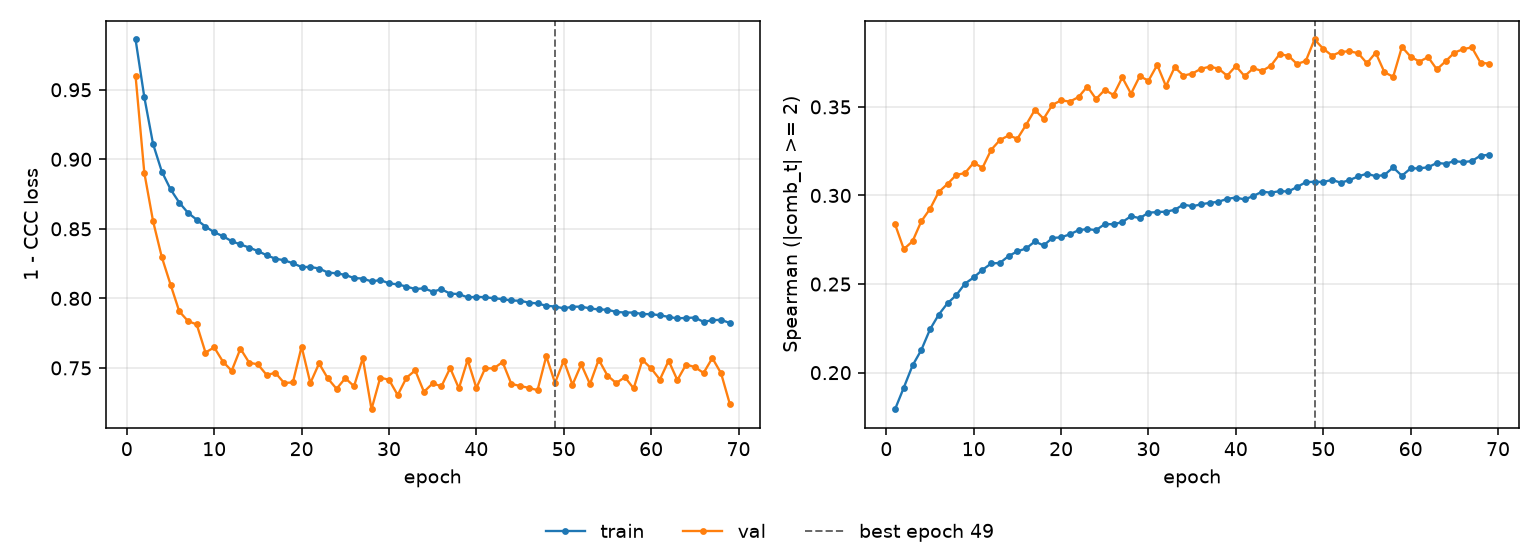

Source data for this figure (header and first rows):
epoch, tr_loss, vl_loss, tr_sp, vl_sp, is_best
1, 0.9862, 0.9599, 0.1794, 0.2837, False
2, 0.9447, 0.8903, 0.1916, 0.2697, False
3, 0.9111, 0.8556, 0.204, 0.2741, False
4, 0.8912, 0.8297, 0.2128, 0.2854, False
5, 0.8785, 0.81, 0.2244, 0.2924, False
6, 0.8689, 0.7907, 0.2328, 0.302, False
7, 0.8615, 0.7837, 0.2392, 0.3065, False
8, 0.8566, 0.7812, 0.2437, 0.3116, False
9, 0.8516, 0.7611, 0.2502, 0.3127, False
10, 0.8475, 0.7648, 0.2537, 0.3185, False
11, 0.8447, 0.7545, 0.258, 0.3156, False
12, 0.8411, 0.7479, 0.2616, 0.3258, False
13, 0.8388, 0.7638, 0.2619, 0.3313, False
14, 0.8365, 0.7538, 0.2658, 0.3339, False
15, 0.834, 0.7525, 0.2685, 0.3321, False
16, 0.831, 0.7449, 0.2701, 0.3399, False
17, 0.8285, 0.7465, 0.2741, 0.3483, False
18, 0.8274, 0.7392, 0.2718, 0.3433, False
19, 0.8253, 0.7396, 0.276, 0.3511, False
20, 0.8225, 0.7653, 0.2764, 0.3537, False
21, 0.8226, 0.7391, 0.2781, 0.353, False
22, 0.8215, 0.7532, 0.2804, 0.3556, False
23, 0.8186, 0.7424, 0.2811, 0.3615, False
24, 0.818, 0.7349, 0.2804, 0.3545, False
25, 0.8169, 0.7426, 0.2839, 0.3596, False
26, 0.8146, 0.7368, 0.2838, 0.3567, False
27, 0.8143, 0.7571, 0.285, 0.3666, False
28, 0.8122, 0.7203, 0.2883, 0.3574, False
29, 0.8132, 0.743, 0.2872, 0.3673, False
30, 0.8108, 0.7415, 0.2903, 0.3648, False
31, 0.81, 0.7305, 0.2906, 0.3737, False
32, 0.8085, 0.7429, 0.2909, 0.3617, False
33, 0.8067, 0.7482, 0.2919, 0.3724, False
34, 0.8072, 0.7328, 0.2949, 0.3677, False
35, 0.8048, 0.7389, 0.2939, 0.3688, False
36, 0.8066, 0.7368, 0.295, 0.3715, False
37, 0.8034, 0.7499, 0.2958, 0.3727, False
38, 0.8031, 0.7353, 0.2964, 0.3716, False
39, 0.8007, 0.7558, 0.2981, 0.3676, False
40, 0.8011, 0.7355, 0.2988, 0.3731, False
41, 0.8008, 0.7497, 0.2977, 0.3673, False
42, 0.8001, 0.7497, 0.2997, 0.3718, False
43, 0.7995, 0.7542, 0.3021, 0.3703, False
44, 0.7985, 0.7385, 0.3016, 0.3732, False
45, 0.7983, 0.737, 0.3024, 0.3797, False
46, 0.7969, 0.7357, 0.3023, 0.3789, False
47, 0.7964, 0.734, 0.3048, 0.3742, False
48, 0.7947, 0.7584, 0.3075, 0.3759, False
49, 0.7942, 0.7392, 0.3077, 0.388, True
50, 0.7928, 0.7553, 0.3076, 0.3828, False
51, 0.794, 0.7379, 0.3088, 0.3789, False
52, 0.7941, 0.7525, 0.3072, 0.3811, False
53, 0.7928, 0.7384, 0.3086, 0.3814, False
54, 0.792, 0.756, 0.3108, 0.3803, False
55, 0.7919, 0.7445, 0.3123, 0.3746, False
56, 0.7902, 0.7391, 0.3109, 0.3806, False
57, 0.7898, 0.7433, 0.3116, 0.3696, False
58, 0.7898, 0.7352, 0.3158, 0.367, False
59, 0.7887, 0.7558, 0.3111, 0.3838, False
60, 0.7886, 0.7497, 0.3153, 0.3783, False
... 9 more rows
